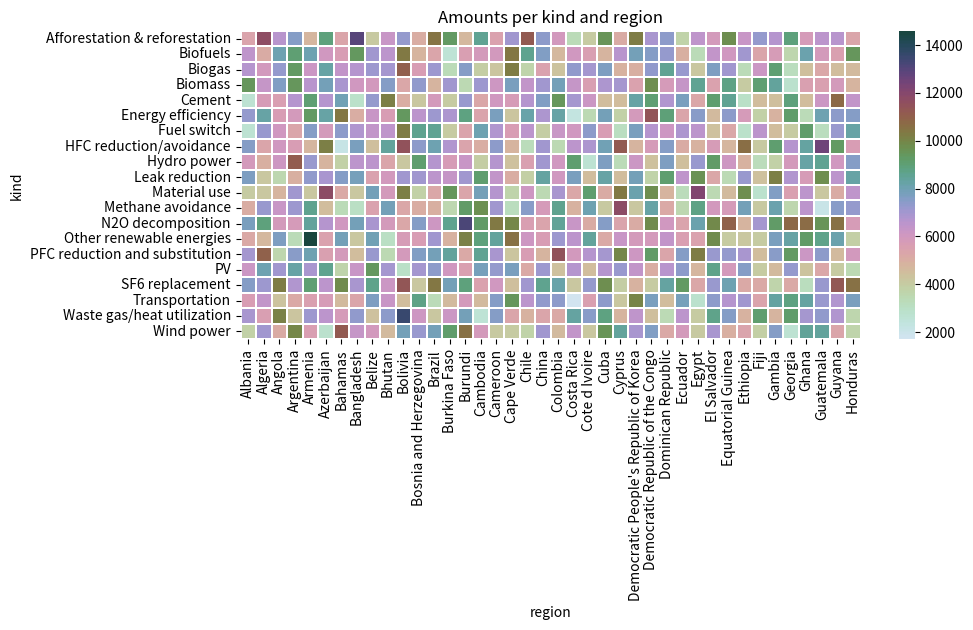

The script that saved this image:
#!/usr/bin/env python3
# -*- coding: utf-8 -*-
# @Time    : 2019/12/1 23:09
# [redacted]
# [redacted]
# @FileName: sentence-attention.py
# @Software: PyCharm
# @DATE:     2019/12/1 
import seaborn as sns
import pandas as pd
import numpy as np
import matplotlib.pyplot as plt

region = ['Albania', 'Algeria', 'Angola', 'Argentina', 'Armenia', 'Azerbaijan',
       'Bahamas', 'Bangladesh', 'Belize', 'Bhutan', 'Bolivia',
       'Bosnia and Herzegovina', 'Brazil', 'Burkina Faso', 'Burundi',
       'Cambodia', 'Cameroon', 'Cape Verde', 'Chile', 'China', 'Colombia',
       'Costa Rica', 'Cote d Ivoire', 'Cuba', 'Cyprus',
       "Democratic People's Republic of Korea",
       'Democratic Republic of the Congo', 'Dominican Republic', 'Ecuador',
       'Egypt', 'El Salvador', 'Equatorial Guinea', 'Ethiopia', 'Fiji',
       'Gambia', 'Georgia', 'Ghana', 'Guatemala', 'Guyana', 'Honduras']

kind = ['Afforestation & reforestation', 'Biofuels', 'Biogas',
        'Biomass', 'Cement', 'Energy efficiency', 'Fuel switch',
       'HFC reduction/avoidance', 'Hydro power',
        'Leak reduction', 'Material use', 'Methane avoidance',
       'N2O decomposition', 'Other renewable energies',
       'PFC reduction and substitution','PV',
       'SF6 replacement', 'Transportation', 'Waste gas/heat utilization',
      'Wind power']

print(len(region))
print(len(kind))
np.random.seed(100)
arr_region = np.random.choice(region, size=(10000,))
list_region = list(arr_region)
arr_kind = np.random.choice(kind, size=(10000,))
list_kind = list(arr_kind)
values = np.random.randint(50, 1000, 10000)
list_values = list(values)
df = pd.DataFrame({'region':list_region,
                  'kind': list_kind,
                  'values':list_values})
df.head()
pt = df.pivot_table(index='kind', columns='region', values='values', aggfunc=np.sum)
pt.head()
f, ax = plt.subplots(figsize = (10, 4))
cmap = sns.cubehelix_palette(start = 1, rot = 3, gamma=0.8, as_cmap = True)
sns.heatmap(pt, cmap = cmap, linewidths = 0.05, ax = ax)
ax.set_title('Amounts per kind and region')
ax.set_xlabel('region')
ax.set_ylabel('kind')
f.savefig('sns_heatmap_normal.jpg', bbox_inches='tight')
plt.show()